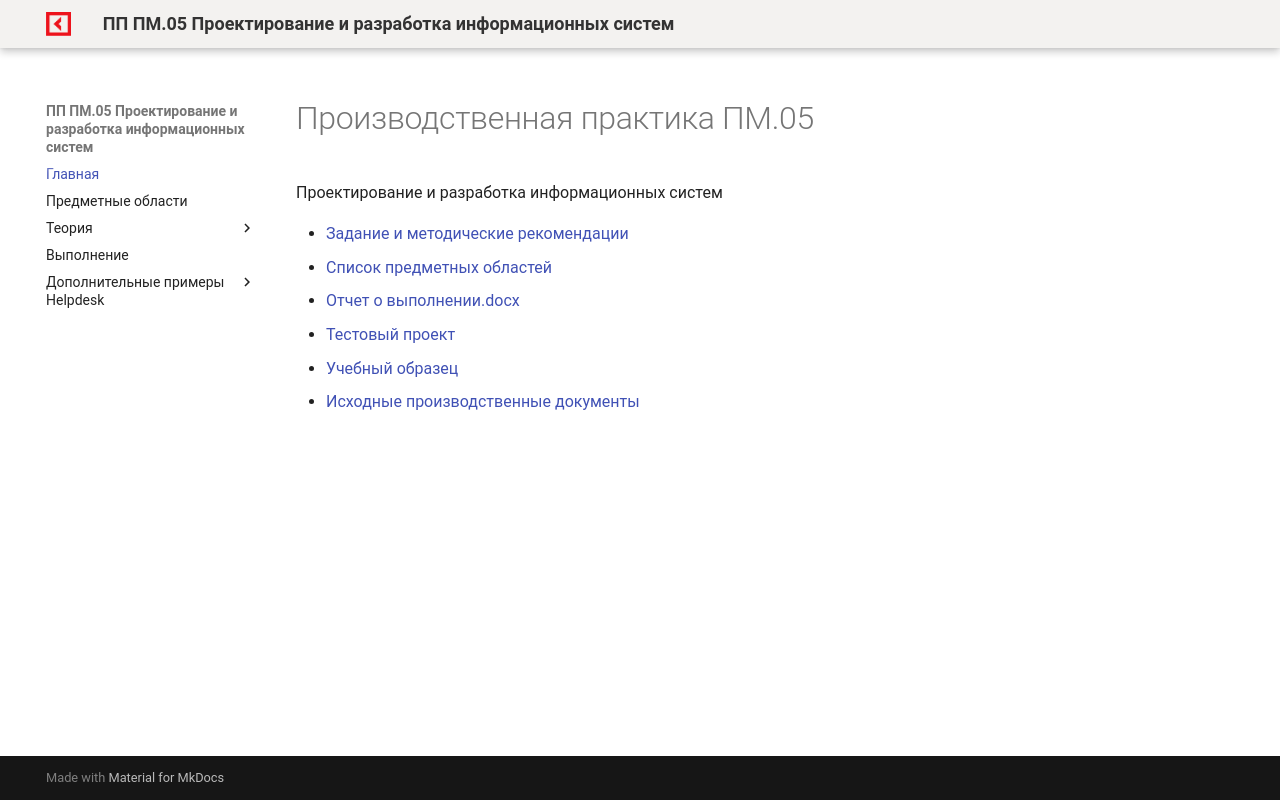

repository: OlgaKraven/DKIP.PP.PM.05-method8cem · page: index.html · generator: mkdocs

# Производственная практика ПМ.05

Проектирование и разработка информационных систем

- [Задание и методические рекомендации](https://raw.githubusercontent.com/OlgaKraven/DKIP.PP.PM.05-method8cem/main/downloads/assignment.pdf)
- [Список предметных областей](https://raw.githubusercontent.com/OlgaKraven/DKIP.PP.PM.05-method8cem/main/downloads/guide.pdf)
- [Отчет о выполнении.docx](https://raw.githubusercontent.com/OlgaKraven/DKIP.PP.PM.05-method8cem/main/downloads/Отчет%20о%20выполнении.docx)
- [Тестовый проект](https://raw.githubusercontent.com/OlgaKraven/DKIP.PP.PM.05-method8cem/main/downloads/tests.zip)
- [Учебный образец](https://raw.githubusercontent.com/OlgaKraven/DKIP.PP.PM.05-method8cem/main/downloads/demo.zip)
- [Исходные производственные документы](https://raw.githubusercontent.com/OlgaKraven/DKIP.PP.PM.05-method8cem/main/downloads/source.zip)
